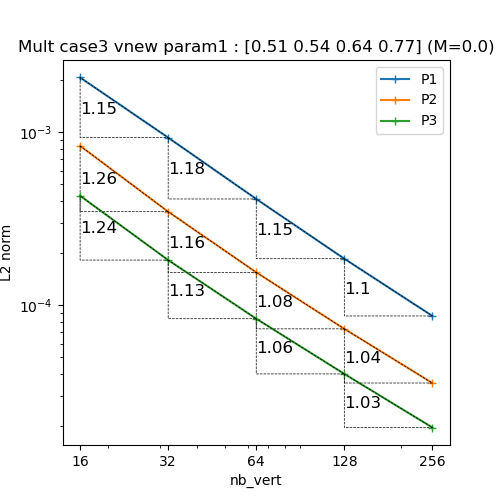

Source data for this figure (header and first rows):
N, P1, P2, P3
16, 0.002069, 0.0008332, 0.0004288
32, 0.0009294, 0.0003469, 0.0001822
64, 0.0004108, 0.0001547, 8.348712496964197e-05
128, 0.0001855, 7.295899274699697e-05, 4.004198246068373e-05
256, 8.659612104531102e-05, 3.5474954690978425e-05, 1.9627637166337504e-05
